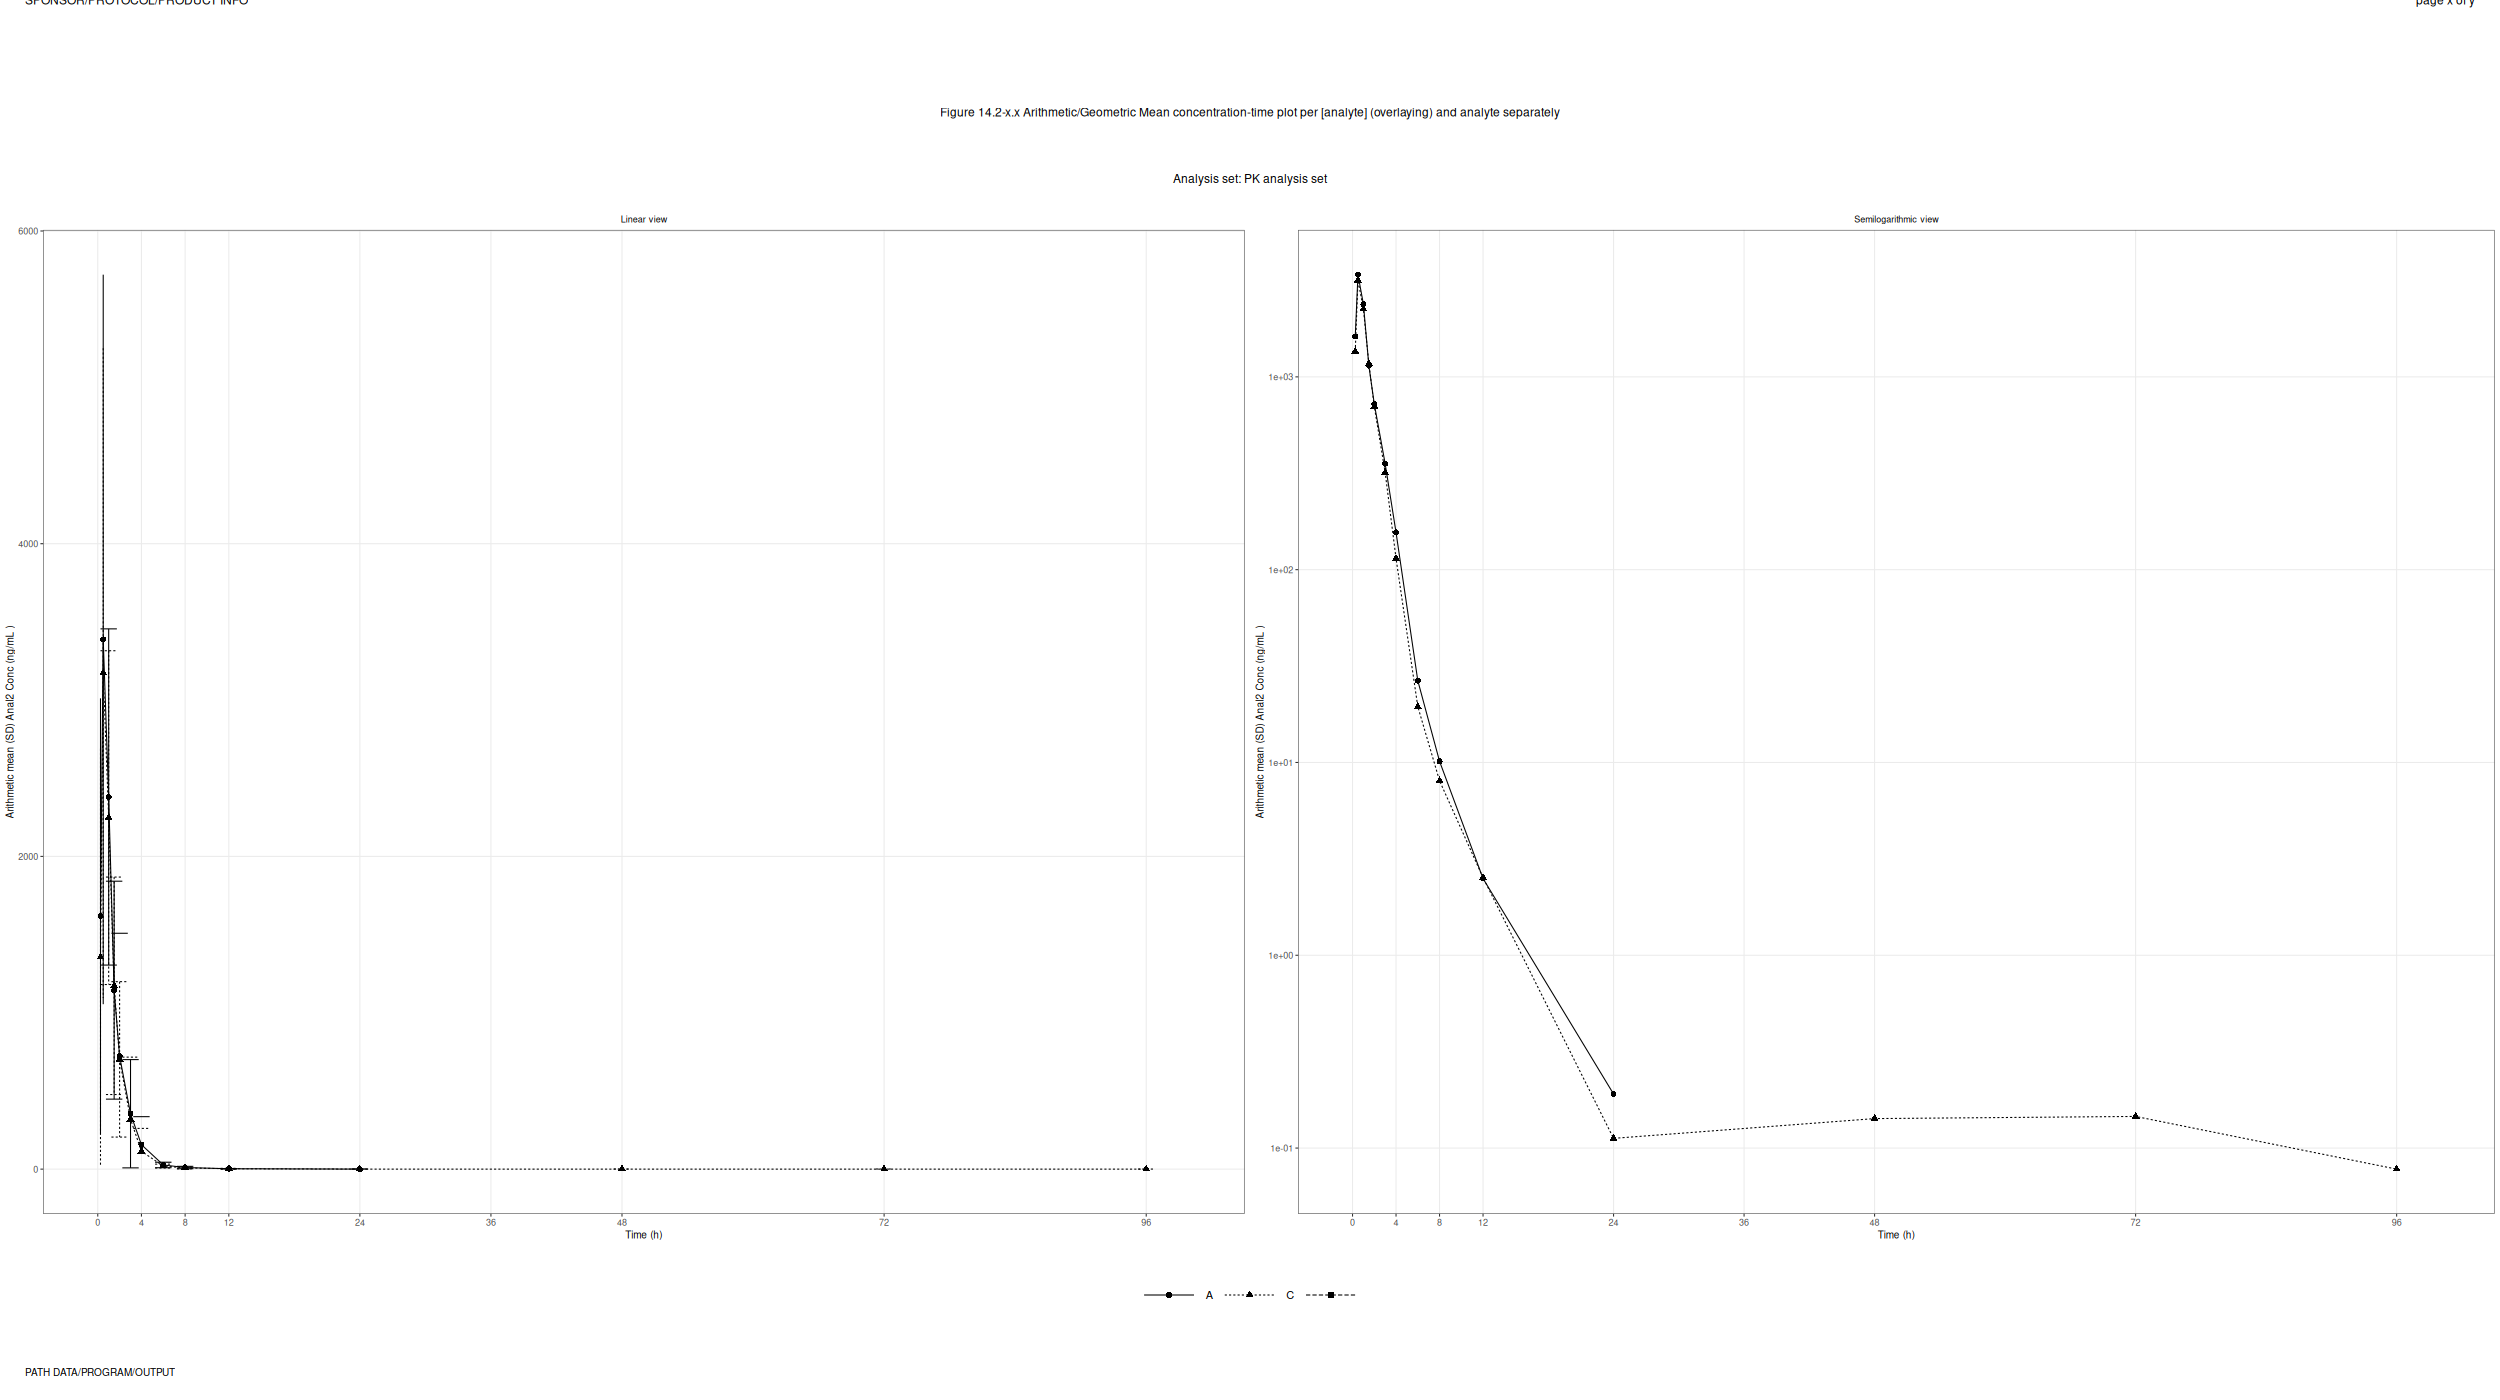

Data behind this chart, as committed beside it:
TRTAN, TRTA, PCTPT, N, PCMEAN, PCSD
, , 96, 1, , 
1, A, 0, 28, , 
1, A, 0.25, 28, 1619, 1392
1, A, 0.5, 28, 3388, 2333
1, A, 1, 28, 2380, 1075
1, A, 1.5, 28, 1145, 696.9
1, A, 2, 28, 723, 785.6
1, A, 3, 28, 354.2, 346.3
1, A, 4, 28, 156, 179.4
1, A, 6, 28, 26.57, 17.52
1, A, 8, 28, 10.14, 7.754
1, A, 12, 27, 2.5, 1.464
1, A, 24, 28, 0.1907, 0.4852
1, A, 48, 28, , 
1, A, 72, 28, , 
1, A, 96, 28, , 
3, C, 0, 27, , 
3, C, 0.25, 27, 1356, 1333
3, C, 0.5, 26, 3172, 2078
3, C, 1, 26, 2248, 1068
3, C, 1.5, 27, 1172, 695.3
3, C, 2, 27, 701.9, 497
3, C, 3, 27, 319.3, 397
3, C, 4, 27, 114.3, 146
3, C, 6, 27, 19.5, 12.5
3, C, 8, 27, 8.037, 5.889
3, C, 12, 26, 2.527, 2.401
3, C, 24, 26, 0.1123, 0.3968
3, C, 48, 27, 0.1422, 0.5388
3, C, 72, 27, 0.1459, 0.5751
3, C, 96, 27, 0.07778, 0.4041
